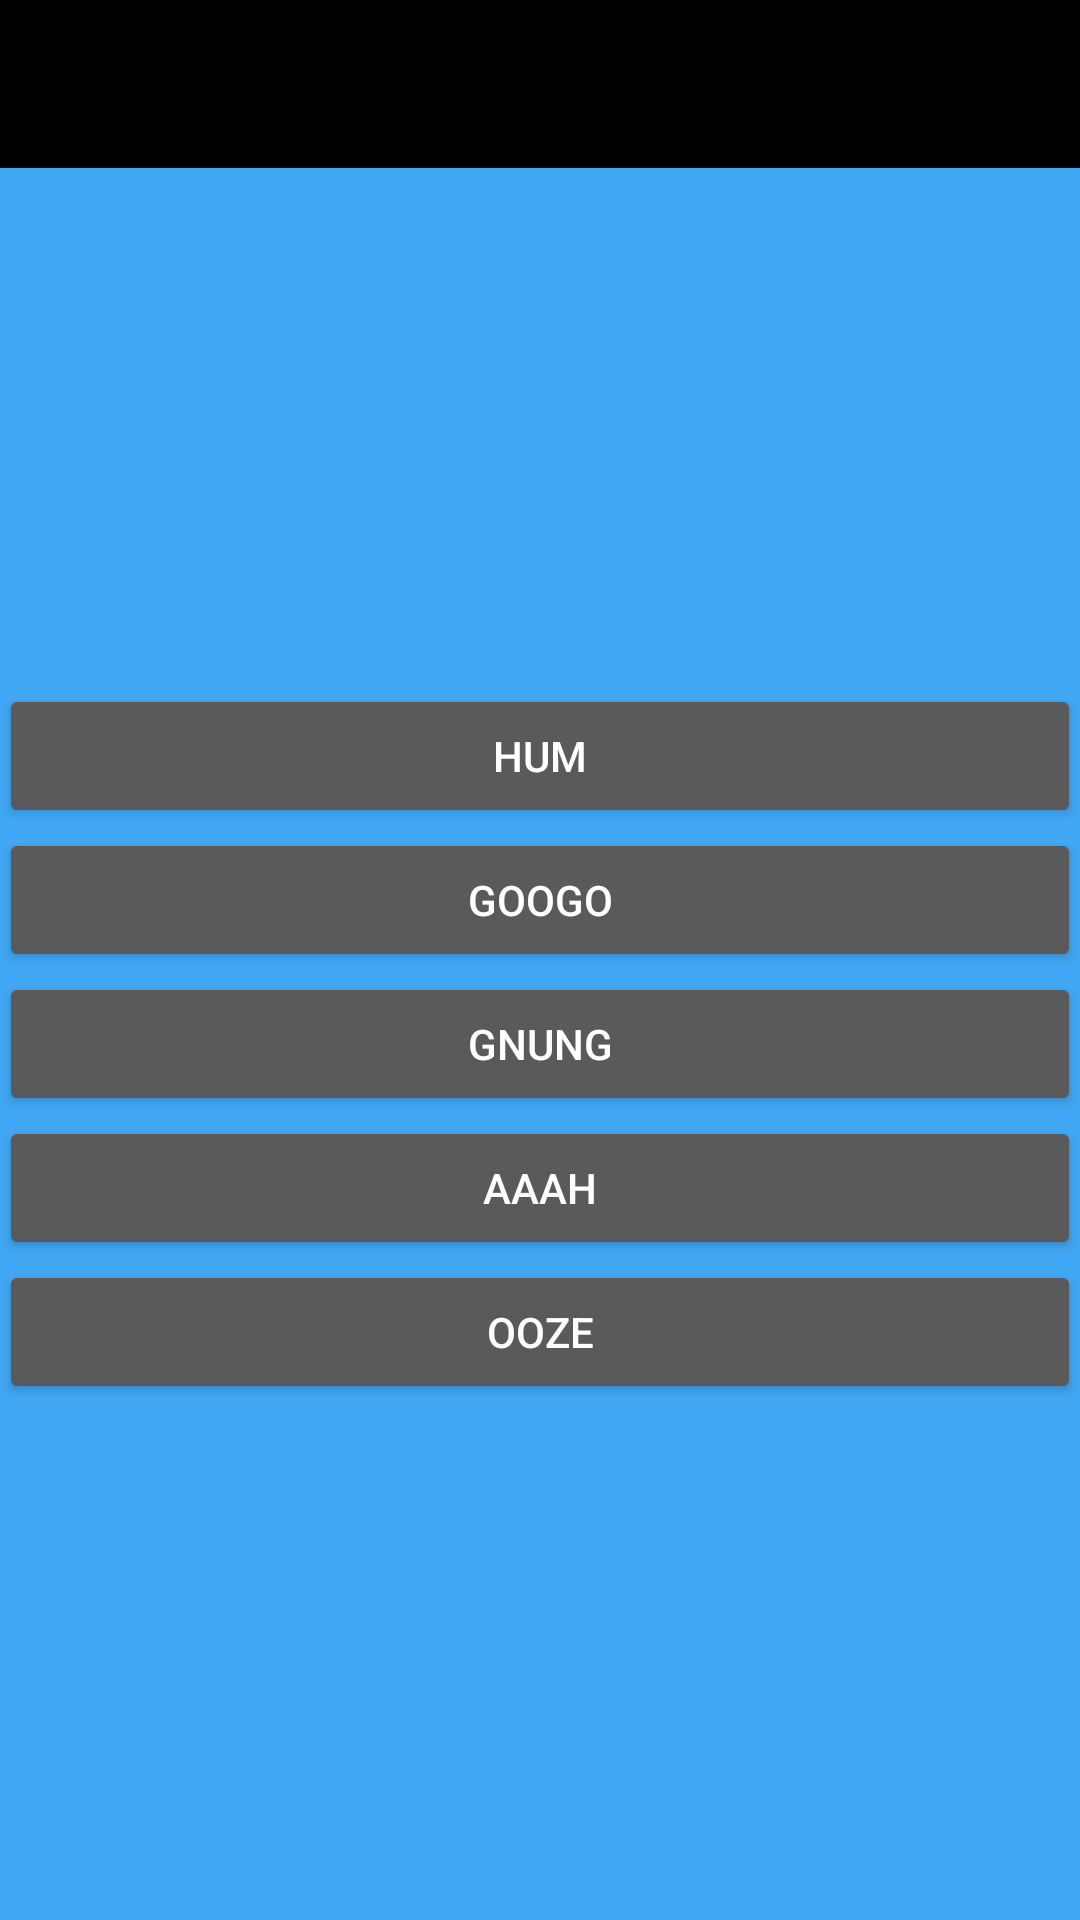

The Android layout XML behind this screen, and the referenced resources:
<!-- AndroidManifest.xml: application theme AppTheme -->
<!-- res/layout/pilih_pemanasan.xml -->
<?xml version="1.0" encoding="utf-8"?>
<LinearLayout xmlns:android="http://schemas.android.com/apk/res/android"
    xmlns:tools="http://schemas.android.com/tools"
    android:layout_width="fill_parent"
    android:layout_height="match_parent"
    xmlns:app="http://schemas.android.com/apk/res-auto"
    android:gravity="top|center"
    android:orientation="vertical"
    tools:context=".latper"
    android:background="#41A8F5">



    <include android:id ="@+id/app_bar"
        layout="@layout/app_bar"/>

    <LinearLayout
        android:layout_width="fill_parent"
        android:layout_height="match_parent"
        android:padding="@dimen/activity_horizontal_margin"
        android:gravity="center"
        android:orientation="vertical" >

        <Button
            android:id="@+id/btnhum"
            android:layout_width="match_parent"
            android:layout_height="wrap_content"
            android:text="@string/btn_hum"
            android:textColor="#ffffff" />

        <Button
            android:id="@+id/btngoogo"
            android:layout_width="match_parent"
            android:layout_height="wrap_content"
            android:text="@string/btn_googo" />

        <Button
            android:id="@+id/btngnung"
            android:layout_width="match_parent"
            android:layout_height="wrap_content"
            android:text="@string/btn_gnung" />

        <Button
            android:id="@+id/btnaaah"
            android:layout_width="match_parent"
            android:layout_height="wrap_content"
            android:text="@string/btn_aaah" />

        <Button
            android:id="@+id/btnooze"
            android:layout_width="match_parent"
            android:layout_height="wrap_content"
            android:text="@string/btn_ooze" />

    </LinearLayout>

</LinearLayout>
<!-- res/layout/app_bar.xml (included above) -->
<?xml version="1.0" encoding="utf-8"?>
<android.support.v7.widget.Toolbar xmlns:android="http://schemas.android.com/apk/res/android"
    android:layout_width="match_parent"
    android:layout_height="wrap_content"
    xmlns:app="http://schemas.android.com/apk/res-auto"
    android:background="#000000"
    android:theme="@style/AppTheme.Base">

</android.support.v7.widget.Toolbar>
<!-- resources referenced by this layout -->
<resources>
  <string name="btn_aaah">Aaah</string>
  <string name="btn_gnung">Gnung</string>
  <string name="btn_googo">Googo</string>
  <string name="btn_hum">Hum</string>
  <string name="btn_ooze">Ooze</string>
  <style name="AppTheme.Base" parent="Theme.AppCompat.NoActionBar">
      <item name="android:textColorPrimary">@color/abc_primary_text_material_dark</item>
      <item name="android:textColorPrimaryInverse">@color/abc_primary_text_material_dark</item>
  </style>
  <style name="AppTheme" parent="AppTheme.Base">
          <item name="android:windowAnimationStyle">@null</item>
  </style>
</resources>
